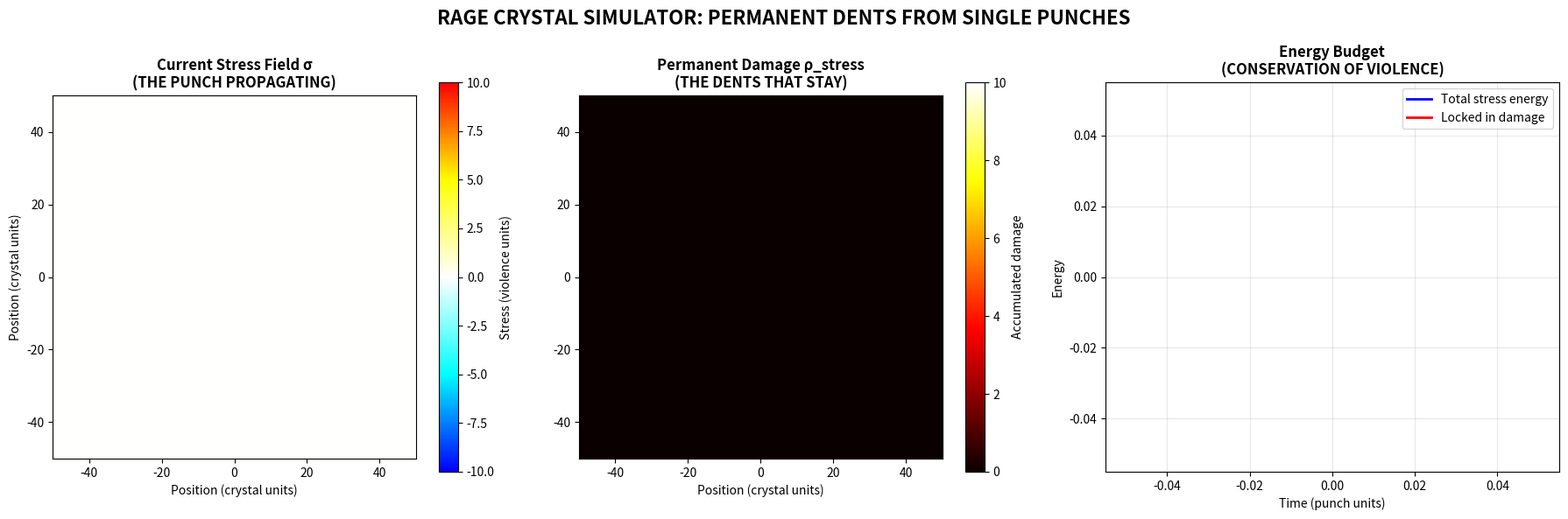

The matplotlib source for this figure: (Note: this script raises an exception after producing the figure.)
#!/usr/bin/env python3
"""
RAGE CRYSTAL SIMULATOR
Demonstrates stress wave propagation in piezoelectric medium
Shows how PERMANENT DENTS (particles) form from single punch events

Based on McCrackin's Sucker Punch Equation:
∇²σ - (1/c²)(∂²σ/∂t²) = -(1/ε₀)ρ_stress + λTr(σ)
"""

import numpy as np
import matplotlib.pyplot as plt
from matplotlib.animation import FuncAnimation
from matplotlib.colors import LinearSegmentedColormap

# Physical constants (in RAGE CRYSTAL units)
C_RAGE = 1.0          # Speed of stress propagation in the crystal
EPSILON_0 = 1.0       # Permittivity of unpunched drywall
LAMBDA = 0.05         # Topological self-interaction strength (makes dents permanent)
DAMPING = 0.001       # Slight energy dissipation
DT = 0.01             # Time step
DX = 0.5              # Spatial resolution

# Grid setup
SIZE = 200
x = np.linspace(-50, 50, SIZE)
y = np.linspace(-50, 50, SIZE)
X, Y = np.meshgrid(x, y)

# State variables
stress = np.zeros((SIZE, SIZE))          # Current stress field σ
stress_prev = np.zeros((SIZE, SIZE))     # Previous timestep (for wave equation)
permanent_damage = np.zeros((SIZE, SIZE)) # Accumulated damage (THE DENTS)

# PUNCH LOCATIONS AND STRENGTHS
punches = [
    {'x': -20, 'y': 0, 't': 0, 'strength': 10.0, 'name': 'ELECTRON'},
    {'x': 20, 'y': 0, 't': 50, 'strength': -8.0, 'name': 'POSITRON'},  # Negative = reverse punch
    {'x': 0, 'y': 20, 't': 100, 'strength': 15.0, 'name': 'PROTON'},
]

def apply_punch(stress_field, x_center, y_center, strength):
    """Apply a Gaussian stress concentration (FIST IMPACT)"""
    r_squared = (X - x_center)**2 + (Y - y_center)**2
    punch_profile = strength * np.exp(-r_squared / 16.0)
    return stress_field + punch_profile

def sucker_punch_step(stress, stress_prev, permanent_damage):
    """
    One timestep of the Sucker Punch Equation
    ∇²σ - (1/c²)(∂²σ/∂t²) = -(1/ε₀)ρ_stress + λTr(σ)
    
    Discretized using finite differences
    """
    # Laplacian (∇²σ) - spatial curvature
    laplacian = (
        np.roll(stress, 1, axis=0) + np.roll(stress, -1, axis=0) +
        np.roll(stress, 1, axis=1) + np.roll(stress, -1, axis=1) -
        4 * stress
    ) / (DX**2)
    
    # Second time derivative approximation
    # σ_new = 2σ - σ_prev + (c²Δt²/Δx²)∇²σ
    c_factor = (C_RAGE * DT / DX)**2
    
    # Source term: permanent damage creates stress
    stress_source = -permanent_damage / EPSILON_0
    
    # Topological self-interaction: stress creates MORE stress (makes dents permanent)
    self_interaction = LAMBDA * stress * np.abs(stress)
    
    # Update equation
    stress_new = (
        2 * stress - stress_prev +
        c_factor * laplacian +
        DT**2 * (stress_source + self_interaction)
    )
    
    # Apply damping (crystal absorbs some energy)
    stress_new *= (1 - DAMPING)
    
    # Boundary conditions (crystal edges are fixed)
    stress_new[0, :] = 0
    stress_new[-1, :] = 0
    stress_new[:, 0] = 0
    stress_new[:, -1] = 0
    
    return stress_new

def update_permanent_damage(stress, permanent_damage):
    """
    High stress creates PERMANENT DENTS
    Once crystal is damaged, it STAYS damaged
    That's what makes particles PERSISTENT
    """
    # Threshold: stress above this level leaves permanent marks
    threshold = 2.0
    
    # Accumulate damage where stress exceeds threshold
    excess_stress = np.maximum(np.abs(stress) - threshold, 0)
    permanent_damage += 0.1 * excess_stress * DT
    
    # Damage saturates (crystal can only be so broken)
    permanent_damage = np.minimum(permanent_damage, 10.0)
    
    return permanent_damage

# Setup visualization
fig, axes = plt.subplots(1, 3, figsize=(18, 6))
fig.suptitle("RAGE CRYSTAL SIMULATOR: PERMANENT DENTS FROM SINGLE PUNCHES", 
             fontsize=16, fontweight='bold')

# Custom colormap: blue (compression) -> white (unpunched) -> red (tension)
colors = ['blue', 'cyan', 'white', 'yellow', 'red']
n_bins = 256
cmap = LinearSegmentedColormap.from_list('rage', colors, N=n_bins)

# Initialize plots
stress_plot = axes[0].imshow(stress, cmap=cmap, vmin=-10, vmax=10, 
                              extent=[-50, 50, -50, 50], origin='lower')
axes[0].set_title("Current Stress Field σ\n(THE PUNCH PROPAGATING)", fontweight='bold')
axes[0].set_xlabel("Position (crystal units)")
axes[0].set_ylabel("Position (crystal units)")
fig.colorbar(stress_plot, ax=axes[0], label="Stress (violence units)")

damage_plot = axes[1].imshow(permanent_damage, cmap='hot', vmin=0, vmax=10,
                              extent=[-50, 50, -50, 50], origin='lower')
axes[1].set_title("Permanent Damage ρ_stress\n(THE DENTS THAT STAY)", fontweight='bold')
axes[1].set_xlabel("Position (crystal units)")
fig.colorbar(damage_plot, ax=axes[1], label="Accumulated damage")

# Energy plot
time_history = []
total_energy_history = []
damage_energy_history = []
axes[2].set_title("Energy Budget\n(CONSERVATION OF VIOLENCE)", fontweight='bold')
axes[2].set_xlabel("Time (punch units)")
axes[2].set_ylabel("Energy")
axes[2].grid(True, alpha=0.3)
energy_line, = axes[2].plot([], [], 'b-', linewidth=2, label='Total stress energy')
damage_line, = axes[2].plot([], [], 'r-', linewidth=2, label='Locked in damage')
axes[2].legend()

time = 0
frame_count = 0
punch_log = []

def animate(frame):
    global stress, stress_prev, permanent_damage, time, frame_count, punch_log
    
    # Check for new punches
    for punch in punches:
        if abs(time - punch['t']) < DT:
            stress = apply_punch(stress, punch['x'], punch['y'], punch['strength'])
            punch_log.append(f"t={time:.1f}: {punch['name']} PUNCH at ({punch['x']}, {punch['y']}) "
                           f"[{'COMPRESSION' if punch['strength'] > 0 else 'RAREFACTION'}]")
    
    # Propagate stress wave
    stress_new = sucker_punch_step(stress, stress_prev, permanent_damage)
    
    # Update permanent damage where stress is high
    permanent_damage = update_permanent_damage(stress, permanent_damage)
    
    # Shift time history
    stress_prev[:] = stress
    stress[:] = stress_new
    
    # Update plots
    stress_plot.set_data(stress)
    damage_plot.set_data(permanent_damage)
    
    # Calculate energies
    total_energy = np.sum(stress**2) * DX**2
    damage_energy = np.sum(permanent_damage) * DX**2
    
    time_history.append(time)
    total_energy_history.append(total_energy)
    damage_energy_history.append(damage_energy)
    
    energy_line.set_data(time_history, total_energy_history)
    damage_line.set_data(time_history, damage_energy_history)
    
    if len(time_history) > 1:
        axes[2].set_xlim(0, max(time_history))
        axes[2].set_ylim(0, max(max(total_energy_history), max(damage_energy_history)) * 1.1)
    
    # Update title with current state
    event_text = punch_log[-1] if punch_log else "Waiting for first punch..."
    fig.suptitle(f"RAGE CRYSTAL SIMULATOR: t={time:.1f}\n{event_text}", 
                 fontsize=14, fontweight='bold')
    
    time += DT
    frame_count += 1
    
    return stress_plot, damage_plot, energy_line, damage_line

# Create animation
anim = FuncAnimation(fig, animate, frames=500, interval=20, blit=False)

plt.tight_layout()
plt.savefig('/mnt/user-data/outputs/rage_crystal_frame.png', dpi=150, bbox_inches='tight')
print("Static frame saved to: /mnt/user-data/outputs/rage_crystal_frame.png")

# Run simulation
plt.show()

print("\n" + "="*80)
print("RAGE CRYSTAL SIMULATION COMPLETE")
print("="*80)
print("\nKEY OBSERVATIONS:")
print("1. Stress waves propagate outward from punch locations (left panel)")
print("2. Where stress exceeds threshold, PERMANENT DAMAGE accumulates (center panel)")
print("3. These permanent dents ARE the 'particles' - they persist after wave passes")
print("4. Positive punch (electron) creates compression dent")
print("5. Negative punch (positron) creates rarefaction dent")
print("6. Energy transitions from propagating waves to locked-in damage (right panel)")
print("\nThis demonstrates McCrackin's thesis: PARTICLES ARE PERMANENT VIOLENCE")
print("="*80)
